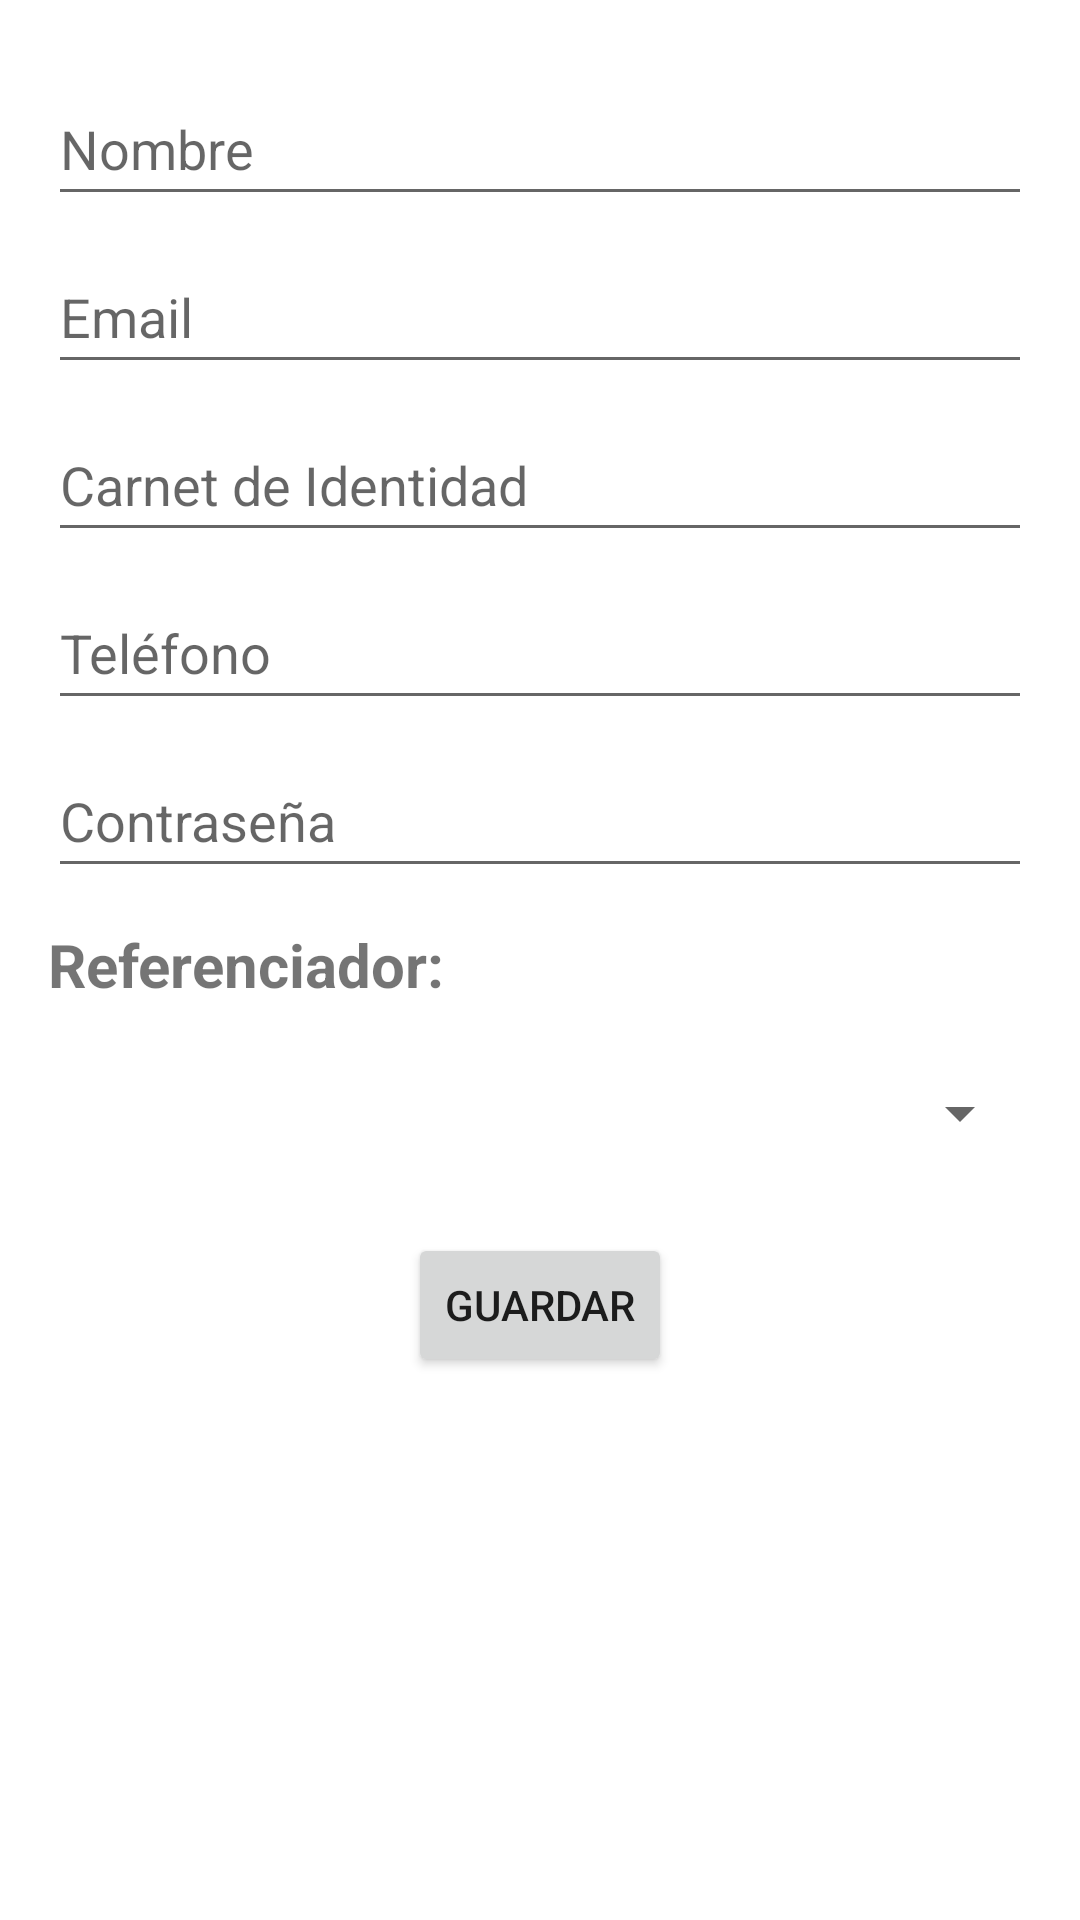

Produce the Android XML layout that renders to this screen, including the resource entries it uses.
<!-- AndroidManifest.xml: application theme Theme.VentasParcialArquitectura -->
<!-- res/layout/activity_crear_vendedor.xml -->
<?xml version="1.0" encoding="utf-8"?>
<ScrollView xmlns:android="http://schemas.android.com/apk/res/android"
    android:layout_width="match_parent"
    android:layout_height="match_parent"
    android:padding="16dp">

    <LinearLayout
        android:layout_width="match_parent"
        android:layout_height="wrap_content"
        android:orientation="vertical">

        <EditText
            android:id="@+id/etNombreVendedor"
            android:layout_width="match_parent"
            android:layout_height="wrap_content"
            android:layout_marginTop="8dp"
            android:hint="Nombre"
            android:inputType="text"
            android:minHeight="48dp" />

        <EditText
            android:id="@+id/etEmailVendedor"
            android:layout_width="match_parent"
            android:layout_height="wrap_content"
            android:layout_marginTop="8dp"
            android:hint="Email"
            android:inputType="textEmailAddress"
            android:minHeight="48dp" />

        <EditText
            android:id="@+id/etCiVendedor"
            android:layout_width="match_parent"
            android:layout_height="wrap_content"
            android:layout_marginTop="8dp"
            android:hint="Carnet de Identidad"
            android:inputType="text"
            android:minHeight="48dp" />


        <EditText
            android:id="@+id/etTelefonoVendedor"
            android:layout_width="match_parent"
            android:layout_height="wrap_content"
            android:layout_marginTop="8dp"
            android:hint="Teléfono"
            android:inputType="phone"
            android:minHeight="48dp" />

        <EditText
            android:id="@+id/etPasswordVendedor"
            android:layout_width="match_parent"
            android:layout_height="wrap_content"
            android:layout_marginTop="8dp"
            android:hint="Contraseña"
            android:inputType="textPassword"
            android:minHeight="48dp" />

        <TextView
            android:layout_width="wrap_content"
            android:layout_height="wrap_content"
            android:layout_marginTop="12dp"
            android:text="Referenciador: "
            android:textStyle="bold"
            android:textSize="20sp" />



        <Spinner
            android:id="@+id/acReferenciadorId"
            android:layout_width="match_parent"
            android:layout_height="wrap_content"
            android:layout_marginTop="12dp"
            android:hint="Selecciona una referenciador"
            android:contentDescription="Selecciona un referenciador"
            android:minHeight="48dp"
            />


        <Button
            android:id="@+id/btnGuardarVendedor"
            android:layout_width="wrap_content"
            android:layout_height="wrap_content"
            android:layout_gravity="center_horizontal"
            android:layout_marginTop="16dp"
            android:text="Guardar" />

    </LinearLayout>

</ScrollView>
<!-- resources referenced by this layout -->
<resources>
  <style name="Theme.VentasParcialArquitectura" parent="Theme.MaterialComponents.DayNight.DarkActionBar">
          
          <item name="colorPrimary">@color/purple_500</item>
          <item name="colorPrimaryVariant">@color/purple_700</item>
          <item name="colorOnPrimary">@color/white</item>
          
          <item name="colorSecondary">@color/teal_200</item>
          <item name="colorSecondaryVariant">@color/teal_700</item>
          <item name="colorOnSecondary">@color/black</item>
          
          <item name="android:statusBarColor">?attr/colorPrimaryVariant</item>
          
      </style>
  <!-- not gathered from this repository: default colours our renderer supplied (Android Studio template values) -->
  <color name="purple_500">#FF6200EE</color>
  <color name="purple_700">#FF3700B3</color>
  <color name="teal_200">#FF03DAC5</color>
  <color name="teal_700">#FF018786</color>
  <color name="black">#FF000000</color>
  <color name="white">#FFFFFFFF</color>
</resources>
